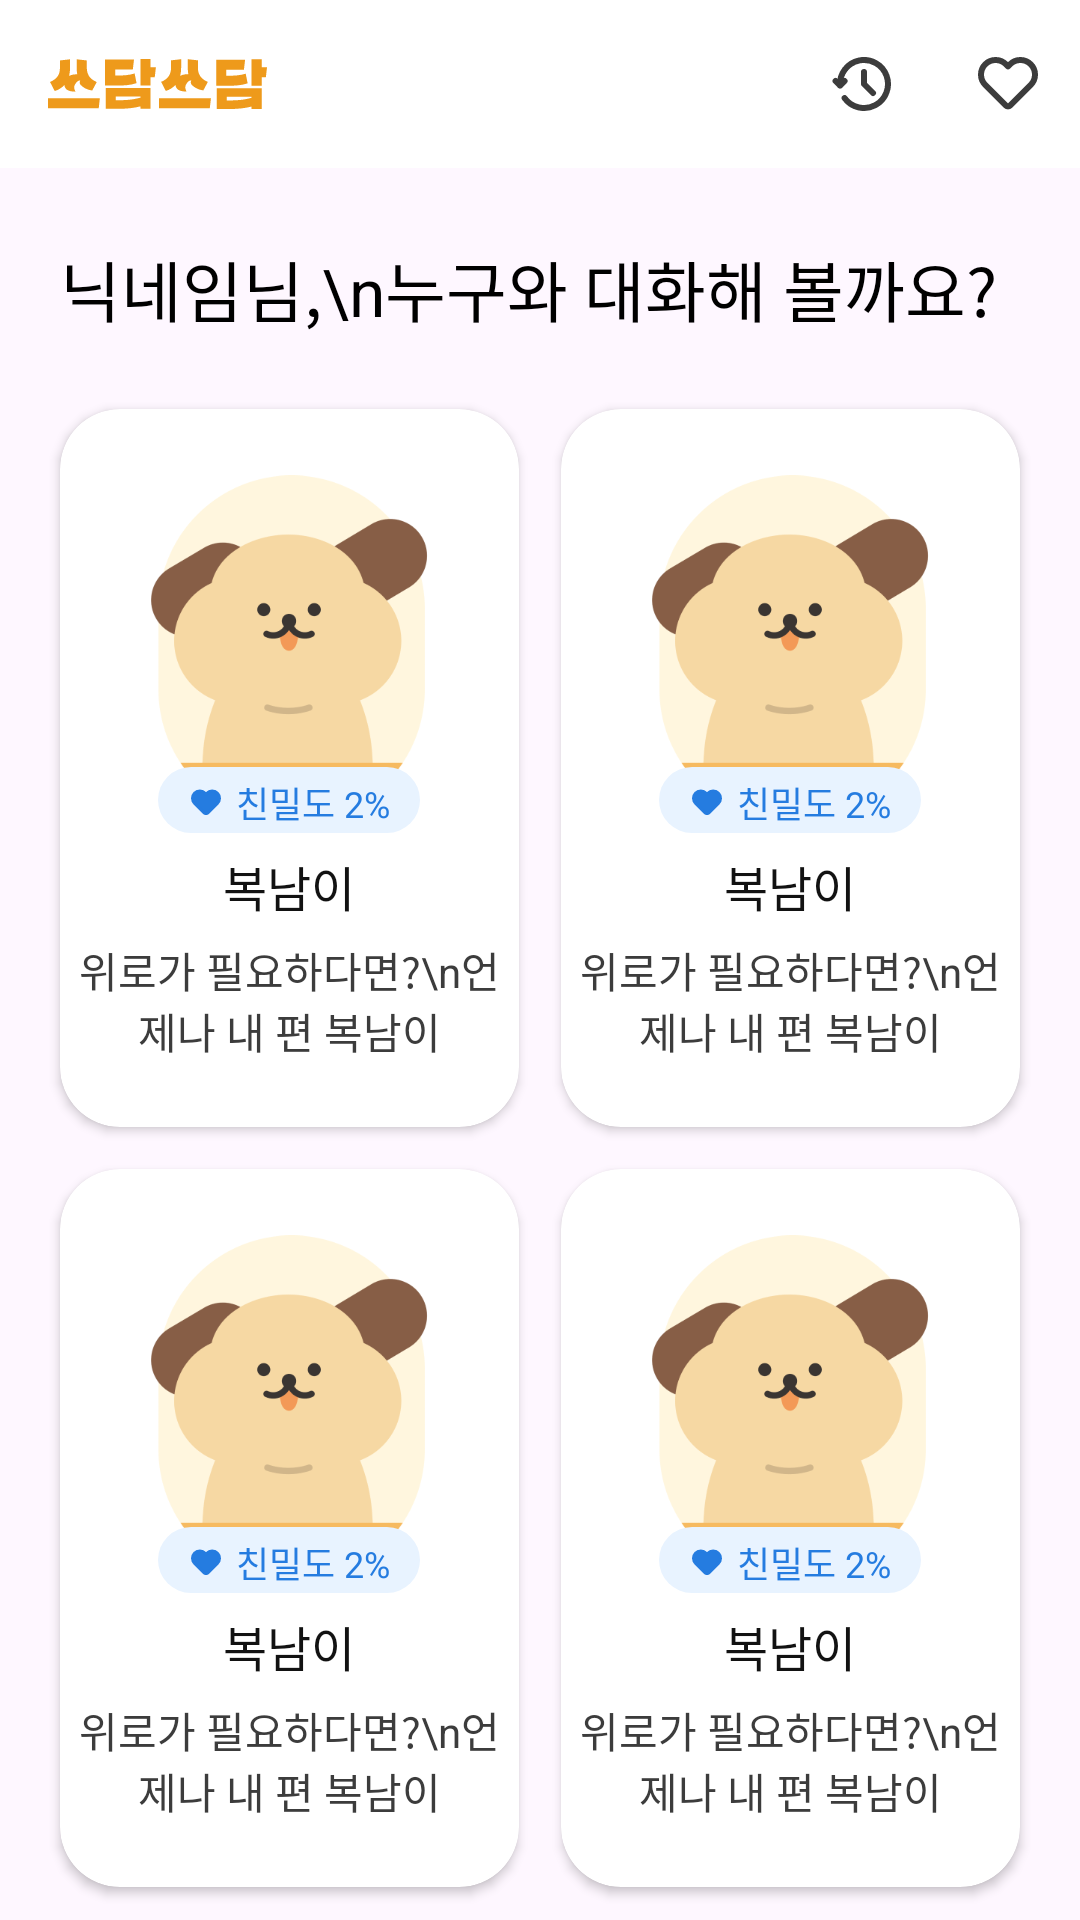

Layout XML and referenced resources for this Android screen:
<!-- AndroidManifest.xml: application theme Theme.PatPat -->
<!-- res/layout/fragment_home.xml -->
<?xml version="1.0" encoding="utf-8"?>
<androidx.appcompat.widget.LinearLayoutCompat xmlns:android="http://schemas.android.com/apk/res/android"
    xmlns:app="http://schemas.android.com/apk/res-auto"
    xmlns:tools="http://schemas.android.com/tools"
    android:layout_width="match_parent"
    android:layout_height="match_parent"
    android:orientation="vertical"
    tools:context=".ui.home.HomeFragment">

    <com.google.android.material.appbar.MaterialToolbar
        android:id="@+id/materialToolbar_home"
        android:layout_width="match_parent"
        android:layout_height="56dp"
        android:background="@color/white"
        android:minHeight="?attr/actionBarSize"
        android:theme="?attr/actionBarTheme"
        app:menu="@menu/home_menu">

        <ImageView
            android:layout_width="73dp"
            android:layout_height="24dp"
            android:minHeight="0dp"
            android:src="@drawable/ic_logo_korean" />

    </com.google.android.material.appbar.MaterialToolbar>

    <ScrollView
        android:layout_width="match_parent"
        android:layout_height="match_parent"
        android:fillViewport="true"
        android:scrollbars="none">

        <LinearLayout
            android:layout_width="match_parent"
            android:layout_height="wrap_content"
            android:orientation="vertical">

            <TextView
                android:id="@+id/textView_name_home"
                android:layout_width="wrap_content"
                android:layout_height="wrap_content"
                android:layout_marginStart="20dp"
                android:layout_marginTop="24dp"
                android:layout_marginEnd="20dp"
                android:text="닉네임님,\n누구와 대화해 볼까요?"
                android:textAppearance="@style/Typography.Bold22" />

            <GridLayout
                android:layout_width="match_parent"
                android:layout_height="wrap_content"
                android:layout_gravity="center"
                android:layout_marginTop="20dp"
                android:alignmentMode="alignMargins"
                android:columnCount="2"
                android:useDefaultMargins="true">

                <include
                    android:id="@+id/include_boknam_home"
                    layout="@layout/item_counselor"
                    android:layout_width="0dp"
                    android:layout_height="wrap_content"
                    android:layout_columnWeight="1"
                    android:layout_marginStart="20dp"
                    android:layout_marginEnd="14dp"
                    android:layout_marginBottom="10dp" />

                <include
                    android:id="@+id/include_doctor_home"
                    layout="@layout/item_counselor"
                    android:layout_width="0dp"
                    android:layout_height="wrap_content"
                    android:layout_columnWeight="1"
                    android:layout_marginEnd="20dp" />

                <include
                    android:id="@+id/include_kwak_home"
                    layout="@layout/item_counselor"
                    android:layout_width="0dp"
                    android:layout_height="wrap_content"
                    android:layout_columnWeight="1"
                    android:layout_marginStart="20dp"
                    android:layout_marginEnd="14dp" />

                <include
                    android:id="@+id/include_coco_home"
                    layout="@layout/item_counselor"
                    android:layout_width="0dp"
                    android:layout_height="wrap_content"
                    android:layout_columnWeight="1"
                    android:layout_marginEnd="20dp"
                    android:layout_marginBottom="20dp" />

            </GridLayout>

        </LinearLayout>

    </ScrollView>

</androidx.appcompat.widget.LinearLayoutCompat>
<!-- res/layout/item_counselor.xml (included above) -->
<?xml version="1.0" encoding="utf-8"?>
<androidx.cardview.widget.CardView xmlns:android="http://schemas.android.com/apk/res/android"
    xmlns:app="http://schemas.android.com/apk/res-auto"
    android:layout_width="160dp"
    android:layout_height="236dp"
    android:elevation="4dp"
    android:gravity="center"
    app:cardCornerRadius="20dp">

    <RelativeLayout
        android:layout_width="match_parent"
        android:layout_height="match_parent">

        <ImageView
            android:id="@+id/imageView_counselor"
            android:layout_width="102dp"
            android:layout_height="116dp"
            android:layout_centerHorizontal="true"
            android:layout_marginTop="22dp"
            android:src="@drawable/img_boknam" />

        <LinearLayout
            android:id="@+id/linearLayout_state_counselor"
            android:layout_width="wrap_content"
            android:layout_height="22dp"
            android:layout_below="@+id/imageView_counselor"
            android:layout_centerHorizontal="true"
            android:layout_marginTop="-19dp"
            android:background="@drawable/bg_counselor_blue_r20"
            android:gravity="center_vertical"
            android:orientation="horizontal"
            android:paddingLeft="10dp"
            android:paddingTop="3dp"
            android:paddingRight="10dp"
            android:paddingBottom="3dp">

            <ImageView
                android:id="@+id/imageView_state_counselor"
                android:layout_width="12dp"
                android:layout_height="12dp"
                android:layout_marginTop="1dp"
                android:src="@drawable/ic_blue_heart" />

            <TextView
                android:id="@+id/textView_state_counselor"
                android:layout_width="wrap_content"
                android:layout_height="wrap_content"
                android:layout_marginStart="4dp"
                android:text="친밀도 2%"
                android:textAlignment="textStart"
                android:textAppearance="@style/Typography.SemiBold18"
                android:textColor="@color/pointColor"
                android:textSize="12sp" />
        </LinearLayout>

        <TextView
            android:id="@+id/textView_name_counselor"
            android:layout_width="wrap_content"
            android:layout_height="wrap_content"
            android:layout_below="@+id/linearLayout_state_counselor"
            android:layout_centerHorizontal="true"
            android:layout_marginTop="6dp"
            android:text="복남이"
            android:textAppearance="@style/Typography.Bold16"
            android:textColor="@color/grayScale600" />

        <TextView
            android:id="@+id/textView_introduction_counselor"
            android:layout_width="wrap_content"
            android:layout_height="wrap_content"
            android:layout_below="@+id/textView_name_counselor"
            android:layout_centerHorizontal="true"
            android:layout_marginTop="6dp"
            android:layout_marginBottom="22dp"
            android:text="위로가 필요하다면?\n언제나 내 편 복남이"
            android:textAlignment="center"
            android:textAppearance="@style/Typography.Medium14"
            android:textColor="@color/grayScale500" />

    </RelativeLayout>

</androidx.cardview.widget.CardView>
<!-- resources referenced by this layout -->
<resources>
  <color name="grayScale500">#3C3C3C</color>
  <color name="grayScale600">#121212</color>
  <color name="pointColor">#257CE0</color>
  <color name="white">#FFFFFFFF</color>
  <!-- drawable bg_counselor_blue_r20 (drawable) -->
  <?xml version="1.0" encoding="utf-8"?>
  <shape xmlns:android="http://schemas.android.com/apk/res/android"
      android:shape="rectangle">
      <solid android:color="@color/counselor_blue" />
      <corners android:radius="20dp" />
  </shape>
  <!-- drawable ic_blue_heart (drawable) -->
  <vector xmlns:android="http://schemas.android.com/apk/res/android"
      android:width="12dp"
      android:height="12dp"
      android:viewportWidth="12"
      android:viewportHeight="12">
    <path
        android:strokeWidth="1"
        android:pathData="M2.213,6.156L5.293,9.236C5.683,9.626 6.317,9.626 6.707,9.236L9.787,6.156C10.738,5.205 10.738,3.664 9.787,2.713C8.836,1.762 7.295,1.762 6.344,2.713L6,3.057L5.656,2.713C4.705,1.762 3.164,1.762 2.213,2.713C1.262,3.664 1.262,5.205 2.213,6.156Z"
        android:strokeLineJoin="round"
        android:fillColor="#257CE0"
        android:strokeColor="#257CE0"/>
  </vector>
  <!-- drawable ic_logo_korean: vector/xml drawable (drawable, 3414 chars, omitted) -->
  <!-- drawable img_boknam: png bitmap (drawable, 17460 bytes) -->
  <style name="Typography.Bold16">
          <item name="android:textSize">16sp</item>
          <item name="fontFamily">@font/pretendard_bold</item>
      </style>
  <style name="Typography.Bold22">
          <item name="android:textSize">22sp</item>
          <item name="fontFamily">@font/pretendard_bold</item>
      </style>
  <style name="Typography.Medium14">
          <item name="android:textSize">14sp</item>
          <item name="fontFamily">@font/pretendard_medium</item>
      </style>
  <style name="Typography.SemiBold18">
          <item name="android:textSize">18sp</item>
          <item name="fontFamily">@font/pretendard_semibold</item>
      </style>
  <style name="Theme.PatPat" parent="Base.Theme.PatPat" />
  <color name="counselor_blue">#E8F3FF</color>
  <style name="Base.Theme.PatPat" parent="Theme.Material3.DayNight.NoActionBar">
          
          
          <item name="android:statusBarColor">@color/white</item>"
          <item name="android:windowIsTranslucent">true</item>
          <item name="android:windowLightStatusBar">true</item>
      </style>
</resources>
